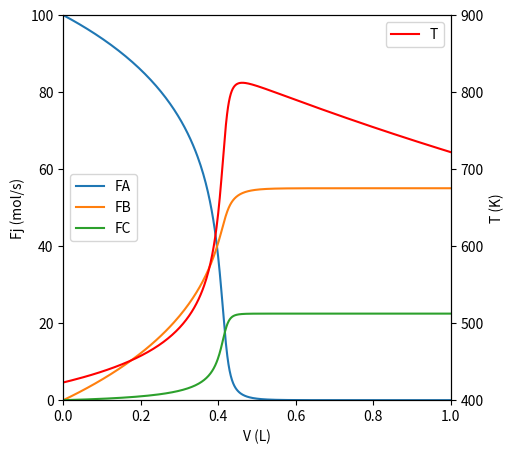

Reproduce this figure in Python.
import matplotlib.pyplot as plt
import numpy as np
import scipy.optimize as opt
from scipy.integrate import solve_ivp
from scipy.interpolate import interp1d

def P01(V, var):
   
    #Fixed values from problem statement
    Tf   = 150 + 273 #K
    Cf   = 0.1 #mol/L
    R    = 0.08206 #L*atm/mol/K
    Pf   = Cf*R*Tf #atm
    P    = Pf #atm
    k10  = 10 #1/s
    k20  = 0.045 #L/mol/s
    DH1  = -20000 #J/mol
    DH2  = -120000 #J/mol
    EAR1 = 4000 #K
    EAR2 = 9000 #K
    CPA  = 90 #J/mol/K
    CPB  = 90 #J/mol/K
    CPC  = 180 #J/mol/K
    Ua   = 4000 #J/L/K/s
    Ta   = 100+273 #K
    T0   = 300 #K
    
    #Quantities changing as a function of reactor volume.
    FA = var[0]
    FB = var[1]
    FC = var[2]
    T  = var[3]
    FT = FA + FB + FC #mol/s
    Q  = FT*R*T/P     #L/s
    
    CA = FA/Q         #mol/L
    
    k1 = k10*np.exp(-EAR1*(1/T - 1/T0)) #1/s
    k2 = k20*np.exp(-EAR2*(1/T - 1/T0)) #L/mol/s
    
    r1 = k1*CA     #mol/L/s
    r2 = k2*CA**2  #mol/L/s
    
    RA = -r1 - 2*r2  #mol/L/s
    RB =  r1         #mol/L/s
    RC =  r2         #mol/L/s
    
    qdot = Ua*(Ta - T) #J/L/s
    
    DT = (-1*(DH1*r1 + DH2*r2) + qdot)/(FA*CPA + FB*CPB + FC*CPC)
    
    D1 = RA
    D2 = RB
    D3 = RC
    D4 = DT
    
    return [D1, D2, D3, D4]

FAf  = 100 #mol/s
FBf  = 0
FCf  = 0
Tf   = 150 + 273 #K
var0 = [FAf, FBf, FCf, Tf]
vspan = (0.0, 1.0) #L
ans   = solve_ivp(P01, vspan, var0, atol = 1e-10, rtol = 1e-10)

V             = ans.t
FA, FB, FC, T = ans.y

fig1, ax1 = plt.subplots(figsize = (5, 5))
ax2 = ax1.twinx()
ax1.plot(V, FA, label = 'FA')
ax1.plot(V, FB, label = 'FB')
ax1.plot(V, FC, label = 'FC')
ax2.plot(V, T,  color = 'red', label = 'T')

ax1.set_xlim(0.0, 1.0)
ax1.set_ylim(0, 100)
ax2.set_ylim(400, 900) 

ax1.set_xlabel('V (L)')
ax1.set_ylabel('Fj (mol/s)')
ax2.set_ylabel('T (K)')

ax1.legend(loc = 'center left')
ax2.legend(loc = 'upper right')